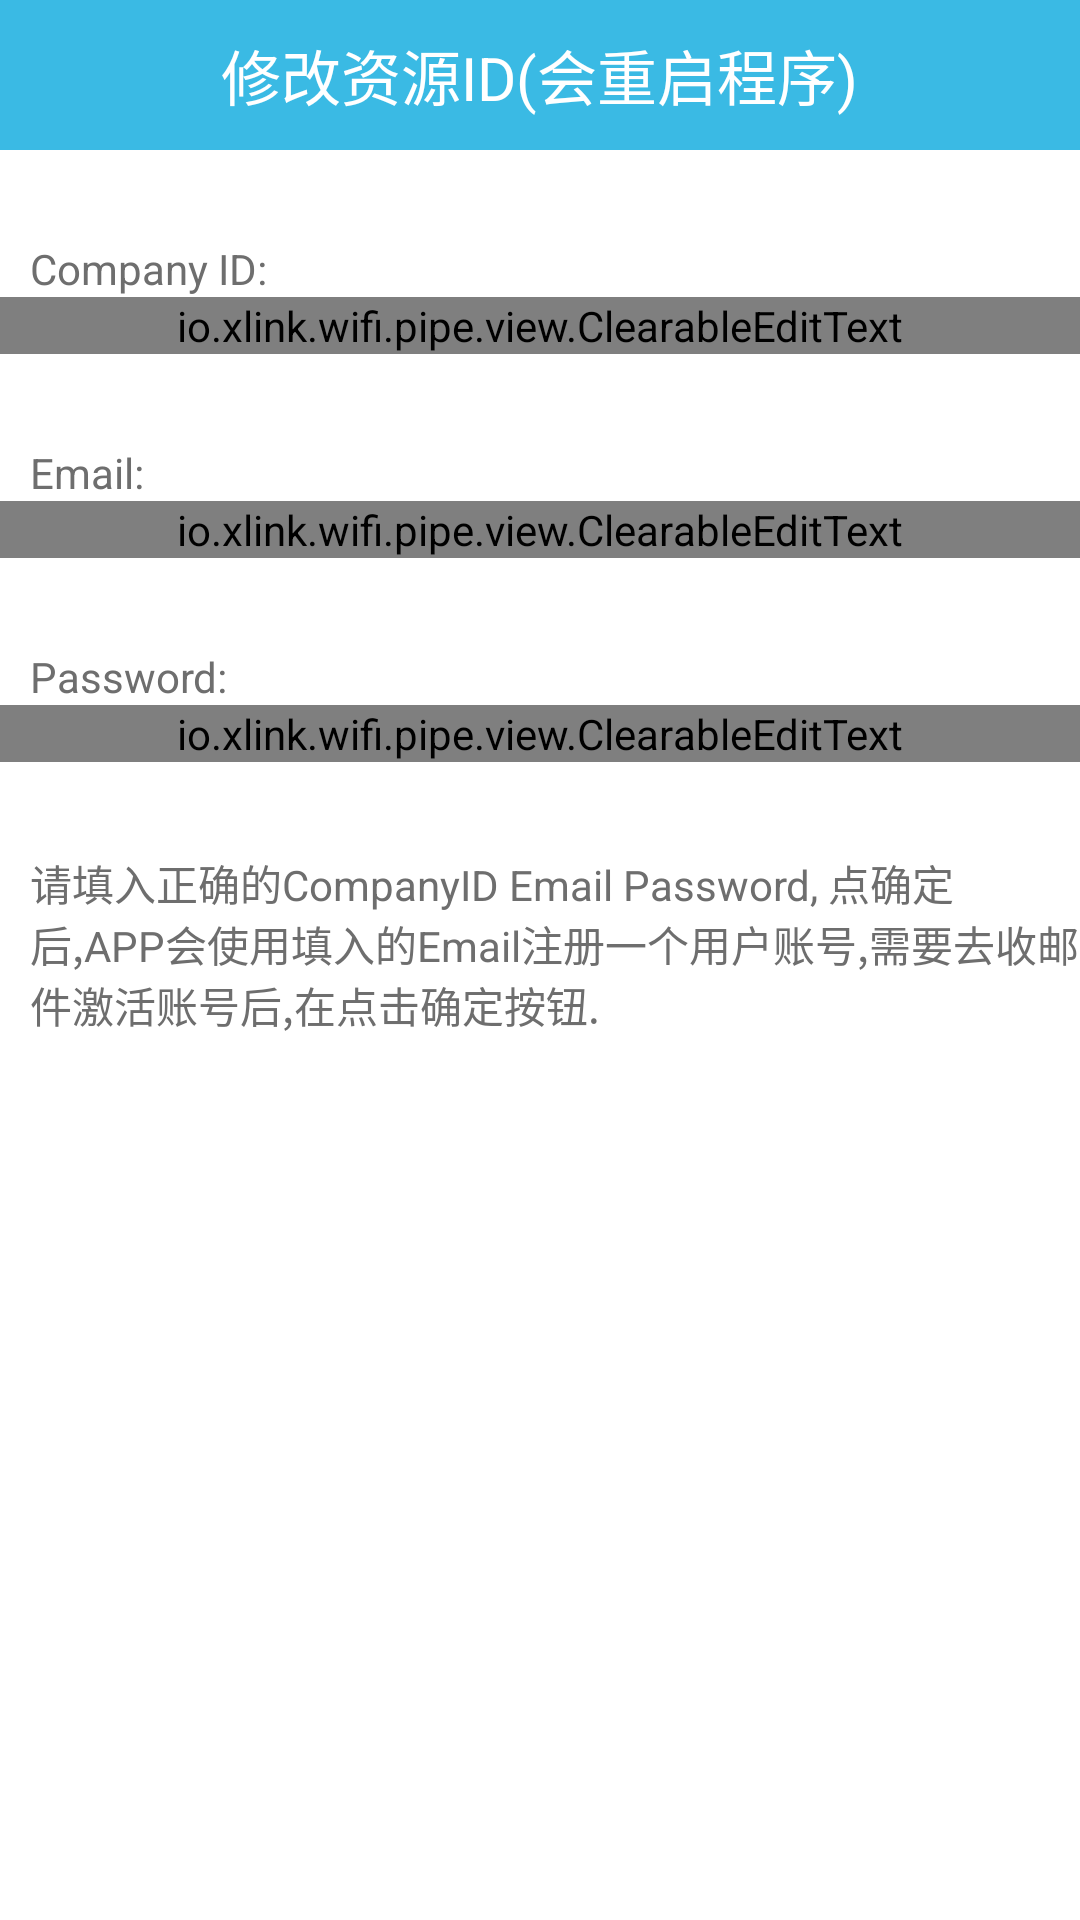

Here is an Android app screen rendered from its layout file. Give the layout XML and the strings, colors and styles it references.
<!-- AndroidManifest.xml: application theme AppTheme -->
<!-- res/layout/set_accessid.xml -->
<?xml version="1.0" encoding="utf-8"?>

<LinearLayout xmlns:android="http://schemas.android.com/apk/res/android"
    android:layout_width="match_parent"
    android:layout_height="match_parent"
    android:paddingBottom="40dp"
    android:orientation="vertical" >

    <RelativeLayout
        android:layout_width="fill_parent"
        android:layout_height="50dp"
        android:layout_gravity="top"
        android:background="#3ABAE4" >

        <TextView
            android:id="@+id/set_accessid_title"
            android:layout_width="wrap_content"
            android:layout_height="wrap_content"
            android:layout_centerInParent="true"
            android:text="修改资源ID(会重启程序)"
            android:textColor="@color/white"
            android:textSize="20sp" />
    </RelativeLayout>

    <TextView
        android:layout_width="wrap_content"
        android:layout_height="wrap_content"
        android:layout_marginTop="30dp"
        android:paddingLeft="10dp"
        android:text="Company ID:"
        android:textColor="#6E6E6E" />

    <io.xlink.wifi.pipe.view.ClearableEditText
        android:id="@+id/edit_company_id"
        android:layout_width="fill_parent"
        android:hint="请输入Company ID:"
        android:layout_height="wrap_content"
        android:singleLine="true"
        android:textSize="16sp" />
    <TextView
        android:layout_width="wrap_content"
        android:layout_height="wrap_content"
        android:layout_marginTop="30dp"
        android:paddingLeft="10dp"
        android:text="Email:"
        android:textColor="#6E6E6E" />
    <io.xlink.wifi.pipe.view.ClearableEditText
        android:id="@+id/edit_email"
        android:layout_width="fill_parent"
        android:hint="请输入邮箱:"
        android:layout_height="wrap_content"
        android:singleLine="true"
        android:textSize="16sp" />
    <TextView
        android:layout_width="wrap_content"
        android:layout_height="wrap_content"
        android:layout_marginTop="30dp"
        android:paddingLeft="10dp"
        android:text="Password:"
        android:textColor="#6E6E6E" />
    <io.xlink.wifi.pipe.view.ClearableEditText
        android:id="@+id/edit_passwd"
        android:layout_width="fill_parent"
        android:hint="请输入密码:"
        android:layout_height="wrap_content"
        android:singleLine="true"
        android:textSize="16sp" />

    <TextView
        android:layout_width="wrap_content"
        android:layout_height="wrap_content"
        android:layout_marginTop="30dp"
        android:paddingLeft="10dp"
        android:text="请填入正确的CompanyID Email Password, 点确定后,APP会使用填入的Email注册一个用户账号,需要去收邮件激活账号后,在点击确定按钮."
        android:textColor="#6E6E6E" />

</LinearLayout>
<!-- resources referenced by this layout -->
<resources>
  <color name="white">#ffffffff</color>
  <style name="AppTheme" parent="AppBaseTheme">
          
      </style>
  <style name="AppBaseTheme" parent="android:Theme.Light">
          
      </style>
</resources>
